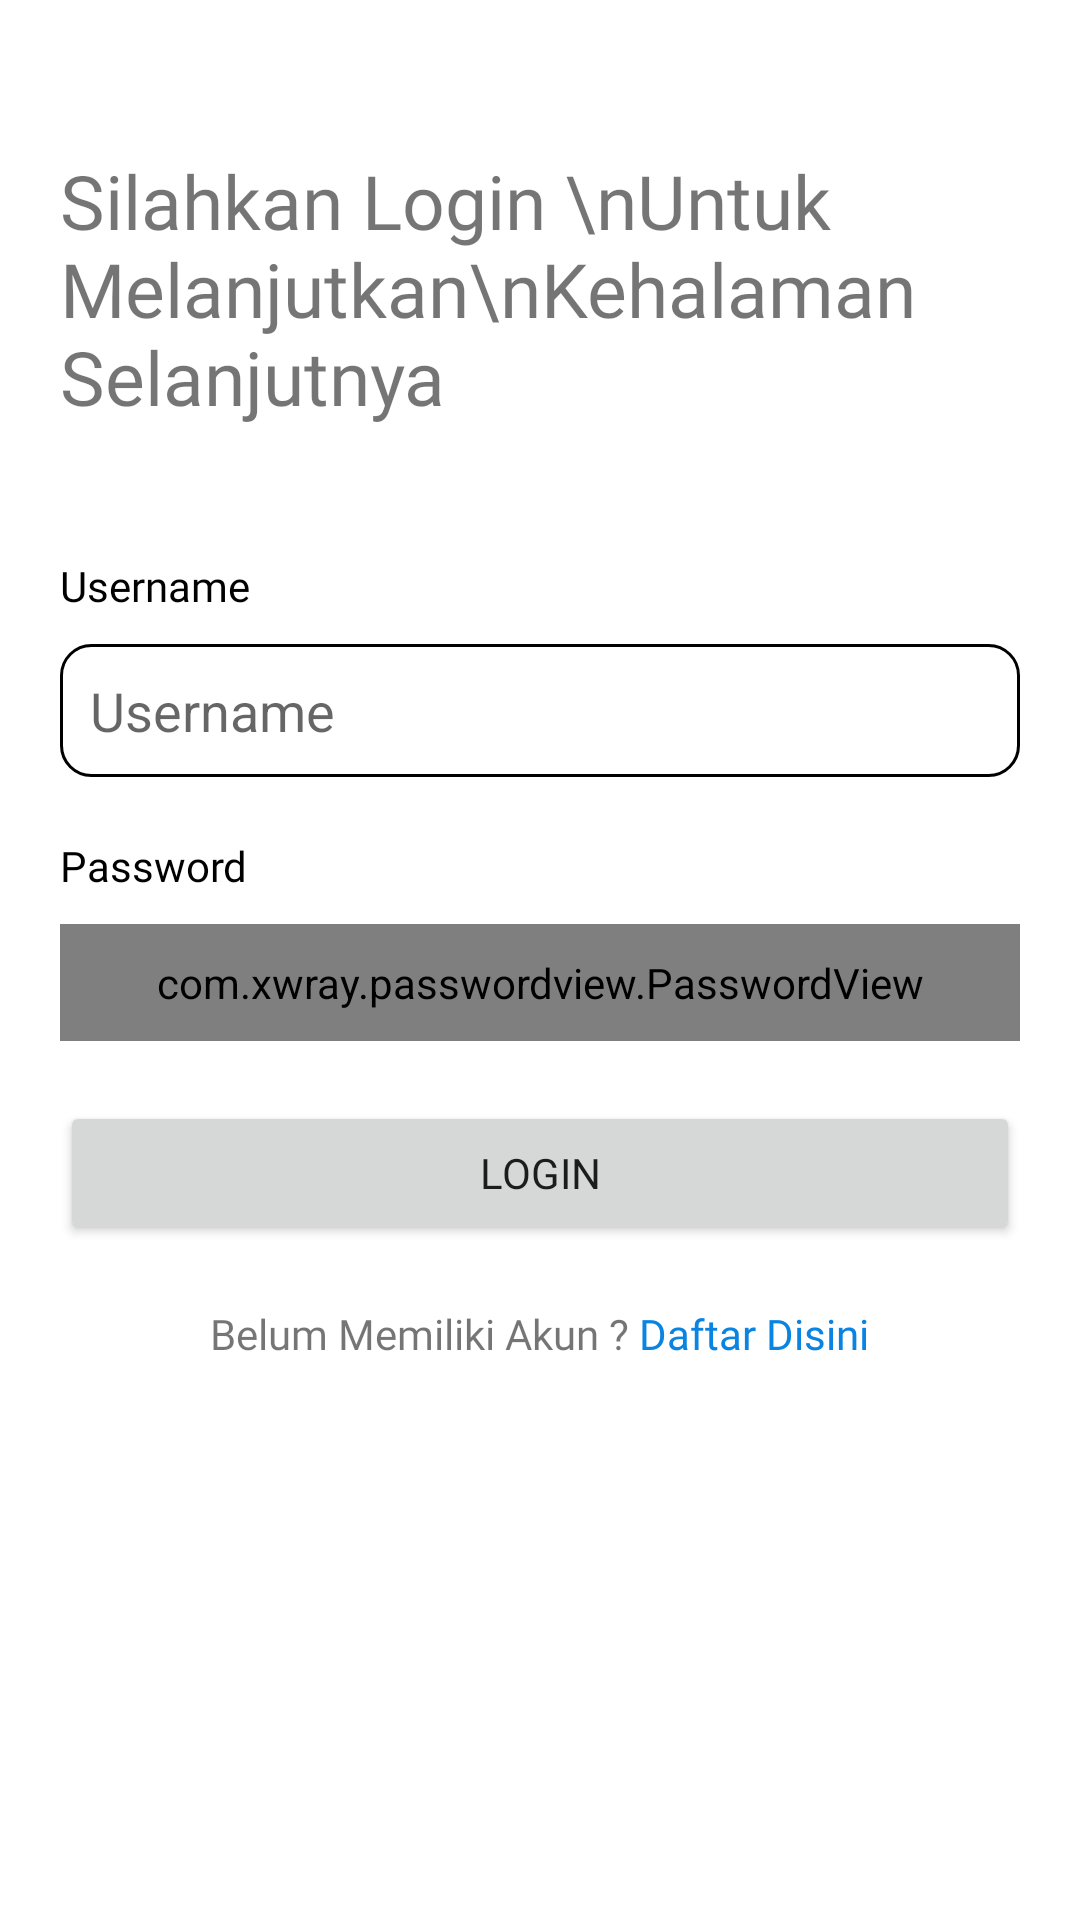

Produce the Android XML layout that renders to this screen, including the resource entries it uses.
<!-- AndroidManifest.xml: application theme Theme.SiPulaIntern -->
<!-- res/layout/activity_login.xml -->
<?xml version="1.0" encoding="utf-8"?>
<RelativeLayout
    xmlns:android="http://schemas.android.com/apk/res/android"
    xmlns:app="http://schemas.android.com/apk/res-auto"
    xmlns:tools="http://schemas.android.com/tools"
    android:layout_width="match_parent"
    android:layout_height="match_parent"
    tools:context=".activity.LoginActivity">

    <TextView
        android:layout_width="wrap_content"
        android:layout_height="wrap_content"
        android:text="Silahkan Login \nUntuk Melanjutkan\nKehalaman Selanjutnya"
        android:fontFamily="@font/poppins"
        android:textSize="25dp"
        android:layout_marginTop="50dp"
        android:layout_marginLeft="20dp"/>

    <LinearLayout
        android:layout_width="match_parent"
        android:layout_height="wrap_content"
        android:orientation="vertical"
        android:layout_marginLeft="20dp"
        android:layout_marginRight="20dp"
        android:layout_centerInParent="true"
    >
























        <TextView
            android:layout_width="wrap_content"
            android:layout_height="wrap_content"
            android:layout_marginBottom="10dp"
            android:fontFamily="@font/poppins"
            android:text="Username"
            android:textColor="@color/black" />
        <EditText
            android:layout_width="match_parent"
            android:layout_height="wrap_content"
            android:paddingTop="10dp"
            android:paddingBottom="10dp"
            android:id="@+id/edUsername"
            android:paddingLeft="10dp"
            android:layout_marginBottom="20dp"
            android:hint="Username"
            android:background="@drawable/edit_shape"/>

        <TextView
            android:layout_width="wrap_content"
            android:layout_height="wrap_content"
            android:text="Password"
            android:textColor="@color/black"
            android:fontFamily="@font/poppins"
            android:layout_marginBottom="10dp"/>

        <com.xwray.passwordview.PasswordView
            android:id="@+id/edPassword"
            android:layout_width="match_parent"
            android:layout_height="wrap_content"
            android:background="@drawable/edit_shape"
            android:drawableTint="@color/dark_gray"
            android:fontFamily="@font/poppins"
            android:hint="Username"
            android:paddingLeft="10dp"
            android:paddingTop="10dp"
            android:paddingRight="10dp"
            android:paddingBottom="10dp" />

        <Button
            android:id="@+id/btnLogin"
            android:layout_width="match_parent"
            android:layout_height="wrap_content"
            android:layout_marginTop="20dp"
            android:fontFamily="@font/poppins_light"
            android:paddingTop="10dp"
            android:paddingBottom="10dp"
            android:text="Login" />

        <LinearLayout
            android:layout_width="wrap_content"
            android:layout_gravity="center"
            android:layout_marginTop="20dp"
            android:layout_height="wrap_content"
            android:orientation="horizontal">
            <TextView
                android:layout_width="wrap_content"
                android:layout_height="wrap_content"
                android:text="Belum Memiliki Akun ? "
                android:fontFamily="@font/poppins"/>
            <TextView
                android:layout_width="wrap_content"
                android:layout_height="wrap_content"
                android:text="Daftar Disini"
                android:id="@+id/btnRegister"
                android:fontFamily="@font/poppins_bold"
                android:textColor="?colorPrimary"/>
        </LinearLayout>

    </LinearLayout>


</RelativeLayout>
<!-- resources referenced by this layout -->
<resources>
  <color name="black">#FF000000</color>
  <color name="dark_gray">#757575</color>
  <!-- drawable edit_shape (drawable) -->
  <?xml version="1.0" encoding="utf-8"?>
  <shape
      android:shape="rectangle"
      xmlns:android="http://schemas.android.com/apk/res/android">
      <stroke android:color="@color/black" android:width="1dp"/>
      <corners android:radius="10dp"/>
  
  </shape>
  <style name="Theme.SiPulaIntern" parent="Theme.MaterialComponents.DayNight.NoActionBar">
          
          <item name="colorPrimary">@color/purple_500</item>
          <item name="colorPrimaryVariant">@color/purple_700</item>
          <item name="colorOnPrimary">@color/white</item>
          
          <item name="colorSecondary">@color/teal_200</item>
          <item name="colorSecondaryVariant">@color/teal_700</item>
          <item name="colorOnSecondary">@color/black</item>
          
          <item name="android:statusBarColor" tools:targetApi="l">?attr/colorPrimaryVariant</item>
          
      </style>
  <color name="purple_500">#0984E3</color>
  <color name="purple_700">#007BFF</color>
  <color name="white">#FFFFFFFF</color>
  <color name="teal_200">#FF03DAC5</color>
  <color name="teal_700">#FF018786</color>
</resources>
